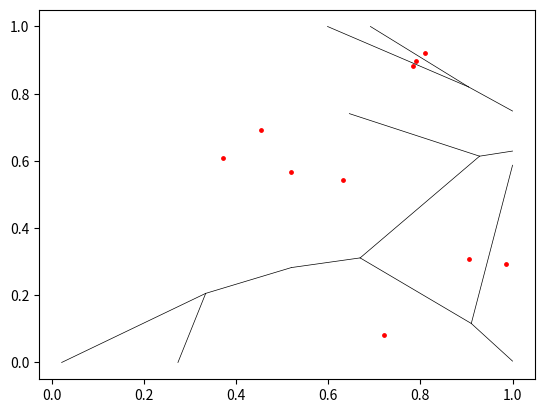

This figure's Python source:
import numpy as np
import matplotlib.pyplot as plot
import random as rand
'''
width (float): width of the rectangle boundary
height (float): height of the rectangle boundary
sites (list[points]): a list of sites (points): (x,y) from given data
Assume the four vertices of the rectangle are (0,0), (width,0), (width,height), (0,height)
'''
def generate_diagrams(width, height, sites):
    E = []  # list of edges
    C = []  # list of cells
    # compute perpendicular bisector of a line within the box
    def perp_bisec(p1, p2):
        x1, y1 = p1[0], p1[1]
        x2, y2 = p2[0], p2[1]
        # slope of the perp bisector line
        if y1 - y2 == 0:
            edge = [((x1 + x2)/2, 0), ((x1 + x2)/2, height)]
        elif x1 - x2 == 0:
            edge = [(0, (y1 + y2)/2), (width, (y1 + y2)/2)]
        else:
            slope = (x2 - x1)/(y1 - y2) 
            # mid-point of p1, p2
            mid_point = ((x1 + x2)/2, (y1 + y2)/2)  
            h1 = mid_point[1] - slope*mid_point[0] 
            h2 = mid_point[1] + slope*(width - mid_point[0]) 
            w1 = mid_point[0] - mid_point[1]/slope
            w2 = mid_point[0] + (height - mid_point[1])/slope
            if 0 <= w1 < width and 0 <= h2 < height:
                edge = [(width, h2), (w1, 0)]
            if 0 <= w1 < width and 0 < w2 <= width:  
                edge = [(w1, 0), (w2, height)]
            if 0 <= w1 < width and 0 < h1 <= height:
                edge = [(0, h1), (w1, 0)]
            if 0 <= h2 < height and 0 < w2 <= width:
                edge = [(width, h2), (w2, height)]
            if 0 <= h2 < height and 0 < h1 <= height:
                edge = [(0, h1), (width, h2)]
            if 0 < w2 <= width and 0 < h1 <= height:
                edge = [(0, h1), (w2, height)]
        return edge
    # initialize the first cell using first two sites
    edge = perp_bisec(sites[0], sites[1])
    E.append(edge)
    cell0 = [sites[0], edge]
    cell1 = [sites[1], edge]
    [p1, p2] = edge
    boundary_set = [[(0, 0), (width, 0)], [(width, 0), (width, height)], 
                    [(width, height), (0, height)], [(0, height), (0, 0)]]
    for k in range(len(boundary_set)):
        par = k%2   # 0 or 1
        neg_par = (par + 1)%2   # 1 or 0
        e = boundary_set[k]
        if abs(p1[neg_par] - e[0][neg_par]) == 0 and \
            (e[0][par] - p1[par])*(e[1][par] - p1[par]) < 0:    # p1 on this boundary edge e
            if abs(sites[0][par] - e[0][par]) < abs(sites[1][par] - e[0][par]):
                cell0.append([e[0], p1])
                cell1.append([e[1], p1])
            else:
                cell0.append([e[1], p1])
                cell1.append([e[0], p1])
        elif abs(p2[neg_par] - e[0][neg_par]) == 0 and \
            (e[0][par] - p2[par])*(e[1][par] - p2[par]) < 0:  # p2 on this boundary edge e
            if abs(sites[0][par] - e[0][par]) < abs(sites[1][par] - e[0][par]):
                cell0.append([e[0], p2])
                cell1.append([e[1], p2])
            else:
                cell0.append([e[1], p2])
                cell1.append([e[0], p2])
        else:   # neither p1 or p2 on this boundary edge e
            if abs(sites[0][neg_par] - e[0][neg_par]) < abs(sites[1][neg_par] - e[0][neg_par]):
                cell0.append(e)
            else:
                cell1.append(e)
    C.extend([cell0, cell1])
    
    # Start the process for each site
    for k in range(2, len(sites)):
        site = sites[k]
        cell = [site]
        
        # Trim an edge to near site of c in C or delete if necessary
        def update_edge(c_site, site, edge):
            p1, p2 = edge[0], edge[1]
            dis_to_c_1 = (p1[0] - c_site[0])**2 + (p1[1] - c_site[1])**2
            dis_to_site_1 = (p1[0] - site[0])**2 + (p1[1] - site[1])**2
            dis_to_c_2 = (p2[0] - c_site[0])**2 + (p2[1] - c_site[1])**2
            dis_to_site_2 = (p2[0] - site[0])**2 + (p2[1] - site[1])**2
            if dis_to_c_1 >= dis_to_site_1 and dis_to_c_2 >= dis_to_site_2:
                return 'delete' # this edge will be deleted
            elif dis_to_c_1 >= dis_to_site_1 and dis_to_c_2 < dis_to_site_2:
                return [intersect(edge, perp_bisec(c_site, site)), p2]
            elif dis_to_c_1 < dis_to_site_1 and dis_to_c_2 >= dis_to_site_2:
                return [intersect(edge, perp_bisec(c_site, site)), p1]
            else:
                return 'do nothing' # do nothing
        for c in C: # for each existing cell
            c_site = c[0]
            
            critical_points = []
            for j in range(1, len(c)): # for each edge in c
                #print("site", site, "c-site", c_site)
                #print('Acting on edge', c[j])
                act = update_edge(c_site, site, c[j])
                #print(act)
                if act == 'delete':
                    to_delete = c[j] # delete from the edge set first
                    E[:] = [e for e in E if e != to_delete]
                    c[j] = None # perform deletion on c later 
                elif act == 'do nothing':
                    pass
                else:   # update the edge in c, E
                    critical_points.append(act[0])
                    E[:] = [act if e == c[j] else e for e in E]
                    c[j] = act

            if len(critical_points) == 2 and \
                critical_points[0] != critical_points[1]: # in case two critical points overlap
                new_edge = critical_points
                c.append(new_edge)  # add to the existing cell in the iteration
                cell.append(new_edge)   # add to the contructing cell
                E.append(new_edge)  # add to the edge set
            c[:] = [e for e in c if e != None]
            #print(c)
        complete(cell, width, height)
        C.append(cell)
    return E, C




# Test if two line segements intersect
# return the intersection if so, otherwise return None
def intersect(edge1, edge2):
    (x1, y1), (x2, y2) = edge1[0], edge1[1]
    (x3, y3), (x4, y4) = edge2[0], edge2[1]
    A = [[x2 - x1, x3 - x4], [y2 - y1, y3 - y4]]
    b = [x3 - x1, y3 - y1]
    [t, s] = np.linalg.solve(A, b)  # if |t|, |s| <= 1, two edges intersect
    if abs(t) > 1 or abs(s) > 1:
        return None
    else:
        x = x1 + t*(x2 - x1)
        y = y1 + t*(y2 - y1)
        return (x, y)


# Complete the boundary edges of a cell
def complete(cell, width, height):
    s = cell[0] # site of the cell
    points = []
    edges = []
    for k in range(1, len(cell)):
        edge = cell[k]
        points += [p for p in edge if (p[0] == 0 and 0 < p[1] <= height) or \
                                    (p[0] == width and 0 <= p[1] < height) or \
                                    (p[1] == height and 0 < p[0] <= width) or \
                                    (p[1] == 0 and 0 <= p[0] < width)]
    boundary_set = [[(0, 0), (width, 0)], [(width, 0), (width, height)], 
                    [(width, height), (0, height)], [(0, height), (0, 0)]]
    points_set = set(points)
    if len(points) == 2: # this cell is at the boundary and needs to be completed
        edges += [e for e in cell[1:] if points[0] == e[0] or points[0] == e[1]\
                                    or points[1] == e[0] or points[1] == e[1]]
        def left_or_right(u, v): # test u is on the left or right of v
            x1, y1, x2, y2 = u[0], u[1], v[0], v[1]
            if -x1*y2 + x2*y1 > 0:
                return 'left'
            return 'right'
        p1, p2 = points_set.pop(), points_set.pop()
        if p2[0] - p1[0] == 0 or p2[1] - p1[1] == 0:
            cell.append([p1, p2])
            return
        for k in range(len(boundary_set)):
            par = k%2   # 0 or 1
            neg_par = (par + 1)%2   # 1 or 0
            e = boundary_set[k]
            if abs(p1[neg_par] - e[0][neg_par]) == 0 and \
                (e[0][par] - p1[par])*(e[1][par] - p1[par]) < 0:    # p1 on this boundary edge e
                if edges[0][0] == p1:
                    p22 = edges[0][1]
                elif edges[0][1] == p1:
                    p22 = edges[0][0]
                elif edges[1][0] == p1:
                    p22 = edges[1][1]
                else:
                    p22 = edges[1][0]
                v1 = tuple(map(lambda i, j: i - j, p22, p1))
                v2 = tuple(map(lambda i, j: i - j, s, p1))
                if left_or_right(v2, v1) == 'left':
                    cell.append([e[0], p1])
                else:
                    cell.append([p1, e[1]])
            elif abs(p2[neg_par] - e[0][neg_par]) == 0 and \
                (e[0][par] - p2[par])*(e[1][par] - p2[par]) < 0:  # p2 on this boundary edge e
                if edges[0][0] == p2:
                    p11 = edges[0][1]
                elif edges[0][1] == p2:
                    p11 = edges[0][0]
                elif edges[1][0] == p2:
                    p11 = edges[1][1]
                else:
                    p11 = edges[1][0]
                v1 = tuple(map(lambda i, j: i - j, p11, p2))
                v2 = tuple(map(lambda i, j: i - j, s, p2))
                if left_or_right(v2, v1) == 'left':
                    cell.append([e[0], p2])
                else:
                    cell.append([p2, e[1]])
            else:   # neither p1 or p2 on this boundary edge e
                [q1, q2] = edges[0]
                if k == 0:
                    if q2[0] - q1[0] == 0: # vertical 
                        [q1, q2] = edges[1]
                    slope = (q2[1] - q1[1])/(q2[0] - q1[0])
                    intercept = q1[1] - slope*q1[0]
                    if s[1] < intercept + slope*s[0]:
                        cell.append(e)
                if k == 1:
                    if q2[1] - q1[1] == 0: # horizontal 
                        [q1, q2] = edges[1]
                    slope = (q2[0] - q1[0])/(q2[1] - q1[1])
                    intercept = q1[0] - slope*q1[1]
                    if s[0] > intercept + slope*s[1]:
                        cell.append(e)
                if k == 2:
                    if q2[0] - q1[0] == 0: # vertical 
                        [q1, q2] = edges[1]
                    slope = (q2[1] - q1[1])/(q2[0] - q1[0])
                    intercept = q1[1] - slope*q1[0]
                    if s[1] > intercept + slope*s[0]:
                        cell.append(e)
                if k == 3:
                    if q2[1] - q1[1] == 0: # horizontal 
                        [q1, q2] = edges[1]
                    slope = (q2[0] - q1[0])/(q2[1] - q1[1])
                    intercept = q1[0] - slope*q1[1]
                    if s[0] < intercept + slope*s[1]:
                        cell.append(e)

''' Sample data to test
E, C = generate_diagrams(4, 4, [(2, 1), (3, 2), (2, 4), (1, 2)])
print("outcome")
for each in C:
    print(each)
for each in E:
    print(each)
'''
size = 10   # you can change the number of random points
x, y = np.random.rand(size), np.random.rand(size)
width, height = 1, 1
sites = []
for j in range(size):
    sites.append((x[j], y[j]))
print('Random points are')
print(sites)
E, C = generate_diagrams(width, height, sites)
plot.scatter(x, y, color='red', s=6)
for e in E:
    plot.plot([e[0][0], e[1][0]], [e[0][1], e[1][1]], color='black', linewidth=0.5)
plot.show()